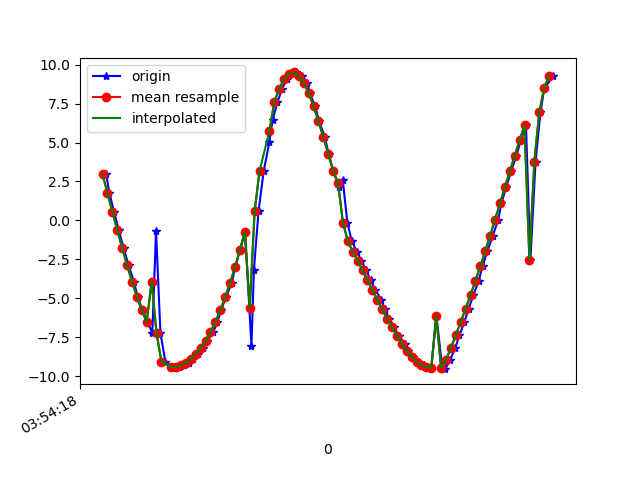

The table this chart was drawn from, first rows:
1618545258435, 1240934546561090, 2.9558809, -9.0706215, 2.2420113
1618545258448, 1240934565791860, 1.741, -9.288, 2.597
1618545258467, 1240934585022630, 0.5571, -9.348, 2.887
1618545258486, 1240934604253400, -0.6278, -9.244, 3.193
1618545258506, 1240934623484170, -1.776, -9.021, 3.391
1618545258526, 1240934642714940, -2.879, -8.64, 3.621
1618545258548, 1240934661945710, -3.941, -8.153, 3.746
1618545258563, 1240934681176480, -4.899, -7.553, 3.872
1618545258583, 1240934700407250, -5.772, -6.842, 3.989
1618545258604, 1240934719638020, -6.539, -6.109, 3.995
1618545258623, 1240934738868790, -7.226, -5.276, 3.999
1618545258638, 1240934758099560, -0.6526, -7.741, -5.975
1618545258656, 1240934777330330, -7.245, -5.969, -2.814
1618545258676, 1240934796561100, -9.066, -3.719, 0.1129
1618545258702, 1240934815791870, -9.427, -2.1, 1.659
1618545258719, 1240934835022640, -9.462, -0.7859, 2.426
1618545258733, 1240934854253410, -9.421, 0.3665, 2.676
1618545258751, 1240934873484180, -9.313, 1.446, 2.687
1618545258771, 1240934892714950, -9.137, 2.453, 2.556
1618545258790, 1240934911945720, -8.894, 3.399, 2.322
1618545258809, 1240934931176490, -8.579, 4.29, 2.009
1618545258828, 1240934950407260, -8.188, 5.129, 1.637
1618545258847, 1240934969638030, -7.718, 5.914, 1.223
1618545258872, 1240934988868800, -7.159, 6.647, 0.7717
1618545258888, 1240935008099570, -6.507, 7.322, 0.2954
1618545258904, 1240935027330340, -5.757, 7.929, -0.1705
1618545258923, 1240935046561110, -4.918, 8.457, -0.5734
1618545258947, 1240935065791880, -3.999, 8.901, -0.9074
1618545258961, 1240935085022650, -2.991, 9.254, -1.21
1618545258980, 1240935104253420, -1.899, 9.499, -1.486
1618545259001, 1240935123484190, -0.7295, 9.62, -1.721
1618545259027, 1240935142714960, -8.05, 5.571, -0.4485
1618545259037, 1240935161945730, -3.16, 9.113, -1.732
1618545259056, 1240935181176500, 0.6019, 9.536, -2.177
1618545259077, 1240935200407270, 3.173, 8.973, -2.336
1618545259100, 1240935219638040, 5.027, 8.06, -2.409
1618545259113, 1240935238868810, 6.454, 6.965, -2.424
1618545259133, 1240935258099580, 7.585, 5.718, -2.412
1618545259152, 1240935277330350, 8.457, 4.327, -2.406
1618545259171, 1240935296561120, 9.076, 2.807, -2.407
1618545259189, 1240935315791890, 9.428, 1.198, -2.393
1618545259208, 1240935335022660, 9.502, -0.4534, -2.353
1618545259233, 1240935354253430, 9.302, -2.08, -2.279
1618545259254, 1240935373484200, 8.846, -3.612, -2.177
1618545259265, 1240935392714970, 8.176, -4.997, -2.056
1618545259286, 1240935411945740, 7.335, -6.216, -1.898
1618545259303, 1240935431176510, 6.374, -7.256, -1.663
1618545259326, 1240935450407280, 5.337, -8.111, -1.33
1618545259342, 1240935469638050, 4.267, -8.774, -0.9182
1618545259360, 1240935488868820, 3.197, -9.252, -0.4682
1618545259383, 1240935508099590, 2.157, -9.56, -0.01306
1618545259399, 1240935527330360, 2.624, -1.455, -9.329
1618545259418, 1240935546561130, -0.1551, -7.676, -6.09
1618545259436, 1240935565791900, -1.352, -9.36, -2.568
1618545259457, 1240935585022670, -2.001, -9.584, -0.4221
1618545259475, 1240935604253440, -2.593, -9.42, 0.7629
1618545259495, 1240935623484210, -3.21, -9.151, 1.414
1618545259513, 1240935642714980, -3.843, -8.827, 1.831
1618545259532, 1240935661945750, -4.475, -8.45, 2.149
1618545259557, 1240935681176520, -5.1, -8.02, 2.391
1618545259570, 1240935700407290, -5.715, -7.537, 2.564
... 35 more rows
